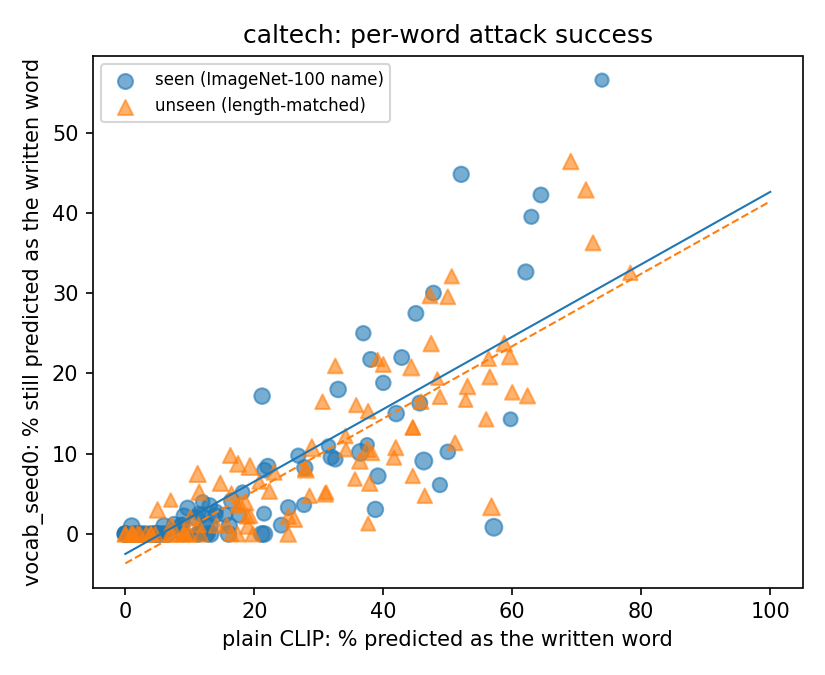

Source data for this figure (header and first rows):
word, seen, group, n, clip_hit, dp_hit, dp_acc
American alligator, 1, imagenet100, 86, 32.56, 9.3, 75.58
American coot, 1, imagenet100, 88, 0.0, 0.0, 73.86
Dungeness crab, 1, imagenet100, 88, 50.0, 10.23, 67.05
Komodo dragon, 1, imagenet100, 98, 38.78, 3.06, 65.31
agama, 1, imagenet100, 100, 11.0, 2.0, 76.0
albatross, 1, imagenet100, 102, 21.57, 0.0, 86.27
axolotl, 1, imagenet100, 92, 4.35, 0.0, 79.35
bald eagle, 1, imagenet100, 100, 42.0, 15.0, 61.0
banded gecko, 1, imagenet100, 89, 8.99, 0.0, 71.91
barn spider, 1, imagenet100, 82, 48.78, 6.1, 68.29
bee eater, 1, imagenet100, 99, 2.02, 0.0, 72.73
bittern, 1, imagenet100, 83, 0.0, 0.0, 78.31
black and gold garden spider, 1, imagenet100, 69, 73.91, 56.52, 30.43
black grouse, 1, imagenet100, 94, 31.91, 9.57, 72.34
black swan, 1, imagenet100, 84, 36.9, 25.0, 59.52
black widow, 1, imagenet100, 97, 27.84, 8.25, 77.32
boa constrictor, 1, imagenet100, 100, 16.0, 0.0, 73.0
bulbul, 1, imagenet100, 107, 6.54, 0.0, 81.31
bustard, 1, imagenet100, 101, 3.96, 0.0, 84.16
chambered nautilus, 1, imagenet100, 83, 1.2, 0.0, 78.31
chickadee, 1, imagenet100, 84, 1.19, 0.0, 82.14
chiton, 1, imagenet100, 99, 13.13, 1.01, 80.81
cock, 1, imagenet100, 95, 22.11, 8.42, 73.68
common iguana, 1, imagenet100, 79, 12.66, 1.27, 74.68
common newt, 1, imagenet100, 85, 1.18, 0.0, 77.65
conch, 1, imagenet100, 106, 13.21, 0.0, 83.02
coucal, 1, imagenet100, 92, 2.17, 0.0, 80.43
crane, 1, imagenet100, 86, 13.95, 2.33, 82.56
diamondback, 1, imagenet100, 86, 2.33, 0.0, 80.23
drake, 1, imagenet100, 90, 64.44, 42.22, 44.44
electric ray, 1, imagenet100, 93, 9.68, 3.23, 75.27
flatworm, 1, imagenet100, 83, 27.71, 3.61, 74.7
garden spider, 1, imagenet100, 95, 62.11, 32.63, 53.68
garter snake, 1, imagenet100, 97, 11.34, 0.0, 53.61
goldfinch, 1, imagenet100, 76, 0.0, 0.0, 78.95
goldfish, 1, imagenet100, 88, 21.59, 7.95, 69.32
goose, 1, imagenet100, 93, 16.13, 1.08, 81.72
great grey owl, 1, imagenet100, 99, 21.21, 17.17, 61.62
great white shark, 1, imagenet100, 91, 42.86, 21.98, 53.85
green lizard, 1, imagenet100, 85, 40.0, 18.82, 65.88
green mamba, 1, imagenet100, 82, 26.83, 9.76, 76.83
green snake, 1, imagenet100, 91, 45.05, 27.47, 53.85
hammerhead, 1, imagenet100, 81, 1.23, 0.0, 74.07
harvestman, 1, imagenet100, 87, 4.6, 0.0, 75.86
hen, 1, imagenet100, 103, 2.91, 0.0, 87.38
hermit crab, 1, imagenet100, 91, 25.27, 3.3, 60.44
hognose snake, 1, imagenet100, 118, 36.44, 10.17, 57.63
hornbill, 1, imagenet100, 107, 0.0, 0.0, 79.44
horned viper, 1, imagenet100, 86, 3.49, 0.0, 70.93
hummingbird, 1, imagenet100, 97, 16.49, 4.12, 63.92
indigo bunting, 1, imagenet100, 62, 3.23, 0.0, 79.03
jellyfish, 1, imagenet100, 71, 14.08, 2.82, 74.65
king snake, 1, imagenet100, 85, 17.65, 2.35, 57.65
kite, 1, imagenet100, 86, 12.79, 0.0, 83.72
leatherback turtle, 1, imagenet100, 73, 31.51, 10.96, 52.05
limpkin, 1, imagenet100, 85, 1.18, 0.0, 72.94
loggerhead, 1, imagenet100, 84, 15.48, 2.38, 76.19
lorikeet, 1, imagenet100, 89, 1.12, 0.0, 84.27
macaw, 1, imagenet100, 81, 2.47, 0.0, 74.07
magpie, 1, imagenet100, 101, 4.95, 0.0, 84.16
... 132 more rows
